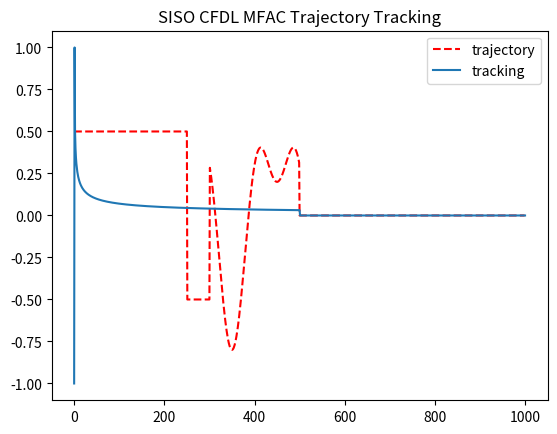

This figure's Python source:
import numpy as np
import matplotlib.pyplot as plt

# step factors initialization
rho = 0.00007
eta = 0.5

# input difference
epsilon = 10**(-5)

# weighing factors initialization
lambda_ = 0.1
mu = 1

# input initialization
u = np.zeros((500, 1))

# parameter initialization
phi = np.zeros((500, 1))
phi[0] = 0.5
phi[1] = 0.5

# System Dynamics initialization
y = np.zeros((1001, 1))  # Increase the size of y array by 1
y[0] = -1
y[1] = 1

# Trajectory initilization
yt = np.zeros((1001, 1))

for k in range(500):
    
    # Trajectory
    if k <= 300:
        yt[k+1] = 0.5 * (-1)**(round(k/500))
    elif 300 < k <= 700:
        yt[k+1] = 0.5 * np.sin(k*np.pi/100) + 0.3 * np.cos(k*np.pi/50)
    else:
        yt[k+1] = 0.5 * (-1)**(round(k/500))
      
    # Parameter Estimate
    if k >= 2:
        phi[k] = phi[k-1] + ((eta*(u[k-1]-u[k-2]))/(mu + (u[k-1]-u[k-2])**2))* (y[k]-y[k-1] - phi[k-1]*(u[k-1]-u[k-2]))
        
        if abs(phi[k]) <= epsilon or abs(u[k-1]-u[k-2]) <= epsilon or np.sign(phi[k]) != np.sign(phi[0]):
            phi[k] = phi[0]
   
    # Input Calculation
    if k >= 2:
        u[k] = u[k-1] + (rho*phi[k]/(lambda_+np.linalg.norm(phi[k])**2))*(yt[k+1]-y[k])
    
    # System Dynamics
    if 1 <= k <= 499:  
        y[k+1] = (y[k]/(1+(y[k])**2))+(u[k]**3)
    elif k >= 500:  
        y[k+1] = (y[k]*y[k-1]*y[k-2]*u[k-1]*(y[k-2]-1)+round(k/500)*u[k])/(1+(y[k-1]**2)+(y[k-2]**2))



plt.plot(yt[1:], '--r')
plt.plot(y)
plt.title('SISO CFDL MFAC Trajectory Tracking')
plt.legend(['trajectory', 'tracking'])
plt.show()
